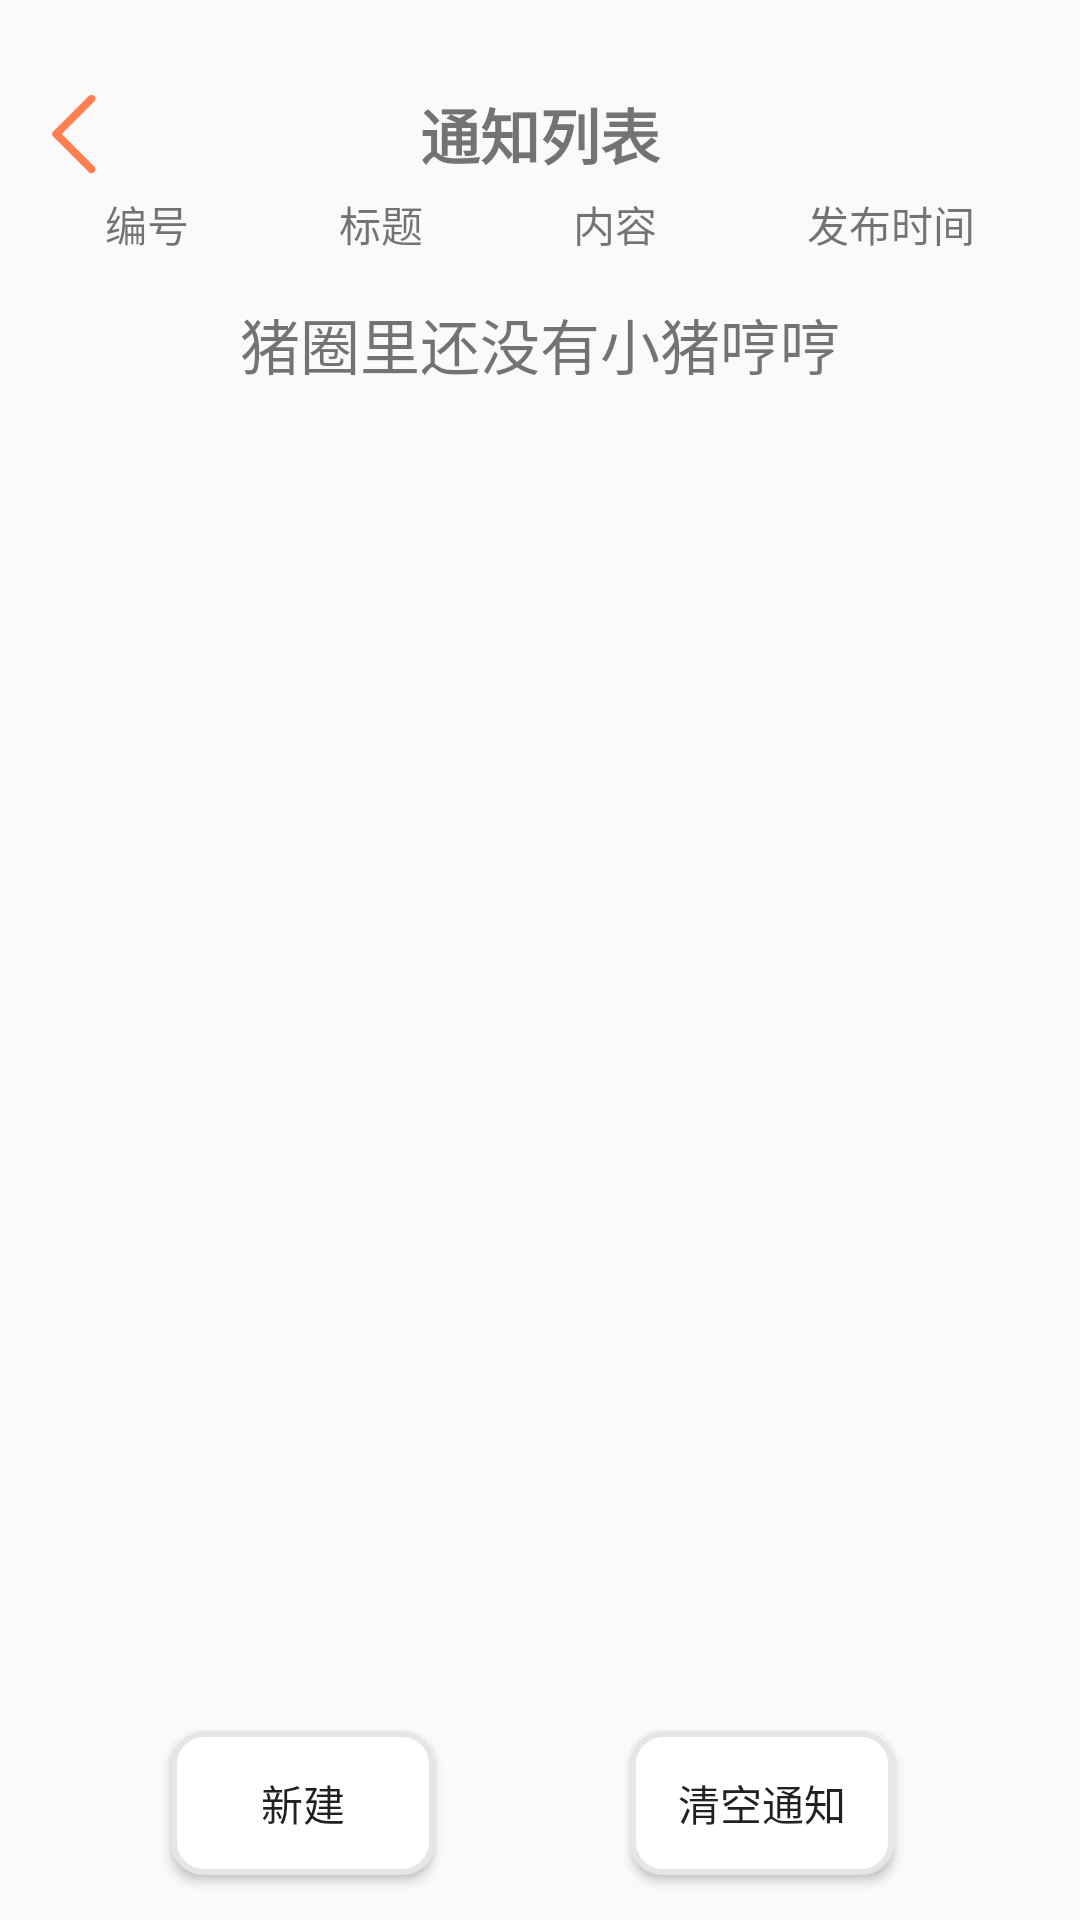

Layout XML and referenced resources for this Android screen:
<!-- AndroidManifest.xml: application theme AppTheme -->
<!-- res/layout/activity_notification_manager.xml -->
<?xml version="1.0" encoding="utf-8"?>
<RelativeLayout xmlns:android="http://schemas.android.com/apk/res/android"
    xmlns:app="http://schemas.android.com/apk/res-auto"
    xmlns:tools="http://schemas.android.com/tools"
    android:layout_width="match_parent"
    android:layout_height="match_parent"
    android:orientation="vertical"
    android:paddingTop="30sp"
    android:paddingRight="10sp"
    android:paddingLeft="10sp"
    android:paddingBottom="10sp"
    tools:context=".NotificationManagerActivity">

    <RelativeLayout
        android:id="@+id/topPanel"
        android:layout_width="match_parent"
        android:layout_height="wrap_content">

        <ImageView
            android:id="@+id/back"
            android:layout_width="wrap_content"
            android:layout_height="wrap_content"
            android:background="?android:selectableItemBackgroundBorderless"
            android:src="@mipmap/back"></ImageView>

        <TextView
            android:id="@+id/title"
            android:text="通知列表"
            android:layout_centerInParent="true"
            android:textSize="20sp"
            android:textStyle="bold"
            android:layout_width="wrap_content"
            android:layout_height="wrap_content"></TextView>
    </RelativeLayout>

    <LinearLayout
        android:id="@+id/second_layout"
        android:layout_width="match_parent"
        android:layout_height="wrap_content"
        android:layout_below="@+id/topPanel">

        <TextView
            android:layout_width="wrap_content"
            android:layout_height="wrap_content"
            android:layout_weight="1"
            android:gravity="center"
            android:padding="5sp"
            android:text="编号"></TextView>

        <TextView
            android:layout_width="wrap_content"
            android:layout_height="wrap_content"
            android:layout_weight="1"
            android:gravity="center"
            android:padding="5sp"
            android:text="标题"></TextView>

        <TextView
            android:layout_width="wrap_content"
            android:layout_height="wrap_content"
            android:layout_weight="1"
            android:gravity="center"
            android:padding="5sp"
            android:text="内容"></TextView>

        <TextView
            android:layout_width="wrap_content"
            android:layout_height="wrap_content"
            android:layout_weight="1"
            android:gravity="center"
            android:padding="5sp"
            android:text="发布时间"></TextView>


    </LinearLayout>
    <RelativeLayout
        android:layout_width="match_parent"
        android:layout_height="wrap_content"
        android:layout_below="@id/second_layout"
        android:layout_marginBottom="60sp"
        >
    <androidx.recyclerview.widget.RecyclerView
        android:id="@+id/notification_rv"
        android:layout_width="match_parent"
        android:layout_height="wrap_content"

        android:overScrollMode="never"></androidx.recyclerview.widget.RecyclerView>
        <TextView
            android:padding="10sp"
            android:layout_width="match_parent"
            android:layout_height="wrap_content"
            android:id="@+id/no_data_item"
            android:text="@string/no_data"
            android:textSize="20sp"
            android:gravity="center"
            android:layout_centerInParent="true"
            ></TextView>
    </RelativeLayout>
    <LinearLayout
        android:layout_width="match_parent"
        android:layout_height="wrap_content"
        android:layout_alignParentBottom="true"
        android:gravity="center"
        android:paddingLeft="5sp"
        android:paddingTop="5sp"
        android:paddingRight="5sp">

        <Button

            android:id="@+id/bt0"
            android:text="新建"
            android:layout_width="wrap_content"
            android:layout_height="wrap_content"
            android:background="@drawable/text_click"
         />

        <TextView
            android:layout_width="60sp"
            android:layout_height="wrap_content" />
        <Button
            android:id="@+id/bt1"
            android:layout_width="wrap_content"
            android:layout_height="wrap_content"
            android:layout_margin="5sp"
            android:text="清空通知"
            android:background="@drawable/text_click"
             />


    </LinearLayout>


</RelativeLayout>
<!-- resources referenced by this layout -->
<resources>
  <!-- drawable text_click (drawable) -->
  <?xml version="1.0" encoding="utf-8"?>
  <selector xmlns:android="http://schemas.android.com/apk/res/android">
      <item android:state_pressed="true" android:drawable="@drawable/text_onpress"></item>
      <item android:state_pressed="false" android:drawable="@drawable/text_normal"> </item>
  </selector>
  <!-- mipmap back: png bitmap (mipmap-xxhdpi, 934 bytes) -->
  <string name="no_data">猪圈里还没有小猪哼哼</string>
  <style name="AppTheme" parent="Theme.AppCompat.Light.NoActionBar">
          
  
          <item name="colorPrimary">#00000000</item>
          
          <item name="colorPrimaryDark">#00000000</item>
          <item name="windowActionBar">false</item>
          <item name="windowNoTitle">true</item>
          <item name="colorControlNormal">#f45a65</item>
          <item name="colorControlActivated">#f45a65</item>
      </style>
  <!-- drawable text_onpress (drawable) -->
  <?xml version="1.0" encoding="utf-8"?>
  <shape xmlns:android="http://schemas.android.com/apk/res/android">
      <solid android:color="#e8e8e8"></solid>
      <padding android:left="10sp" android:right="10sp" android:bottom="5sp" android:top="5sp"/>
      <corners android:radius="10sp"></corners>
      <stroke android:color="#eee6e6e6" android:width="2sp" ></stroke>
  </shape>
  <!-- drawable text_normal (drawable) -->
  <?xml version="1.0" encoding="utf-8"?>
  <shape xmlns:android="http://schemas.android.com/apk/res/android">
      <solid android:color="@color/white"></solid>
      <corners android:radius="10sp"></corners>
      <padding android:left="10sp" android:right="10sp" android:bottom="5sp" android:top="5sp"/>
      <stroke android:color="#e6e6e6" android:width="2sp" ></stroke>
  </shape>
  <color name="white">#ffffff</color>
</resources>
